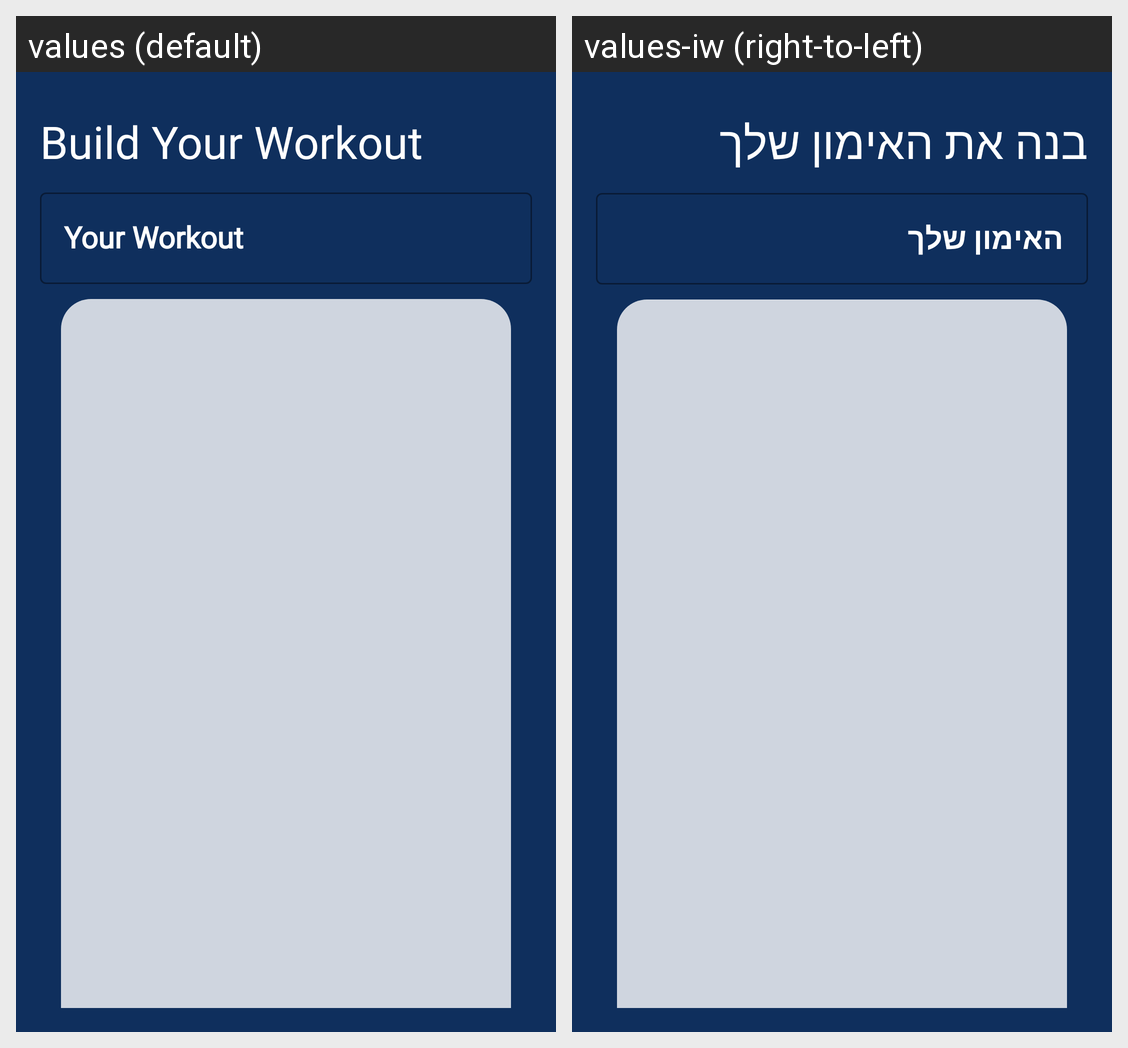

For this localized Android screen grid, give each drawn string resource with its value in every locale shown.
Android screen res/layout/create_workout_fragment.xml rendered under 2 locales, left to right: values (default), values-iw (right-to-left). Device: Nexus 5 (rendered at 1080×1920; each locale shown at half size, 540×960, under a caption strip naming it); theme Theme.ArchitectureProject.
Strings drawn on this screen, with the default value and each locale's value (text and hints the layout hard-codes, and strings that could not be matched under every locale, appear in the picture but are not listed):

build_your_workout
  values: Build Your Workout
  values-iw: בנה את האימון שלך

your_workout
  values: Your Workout
  values-iw: האימון שלך
